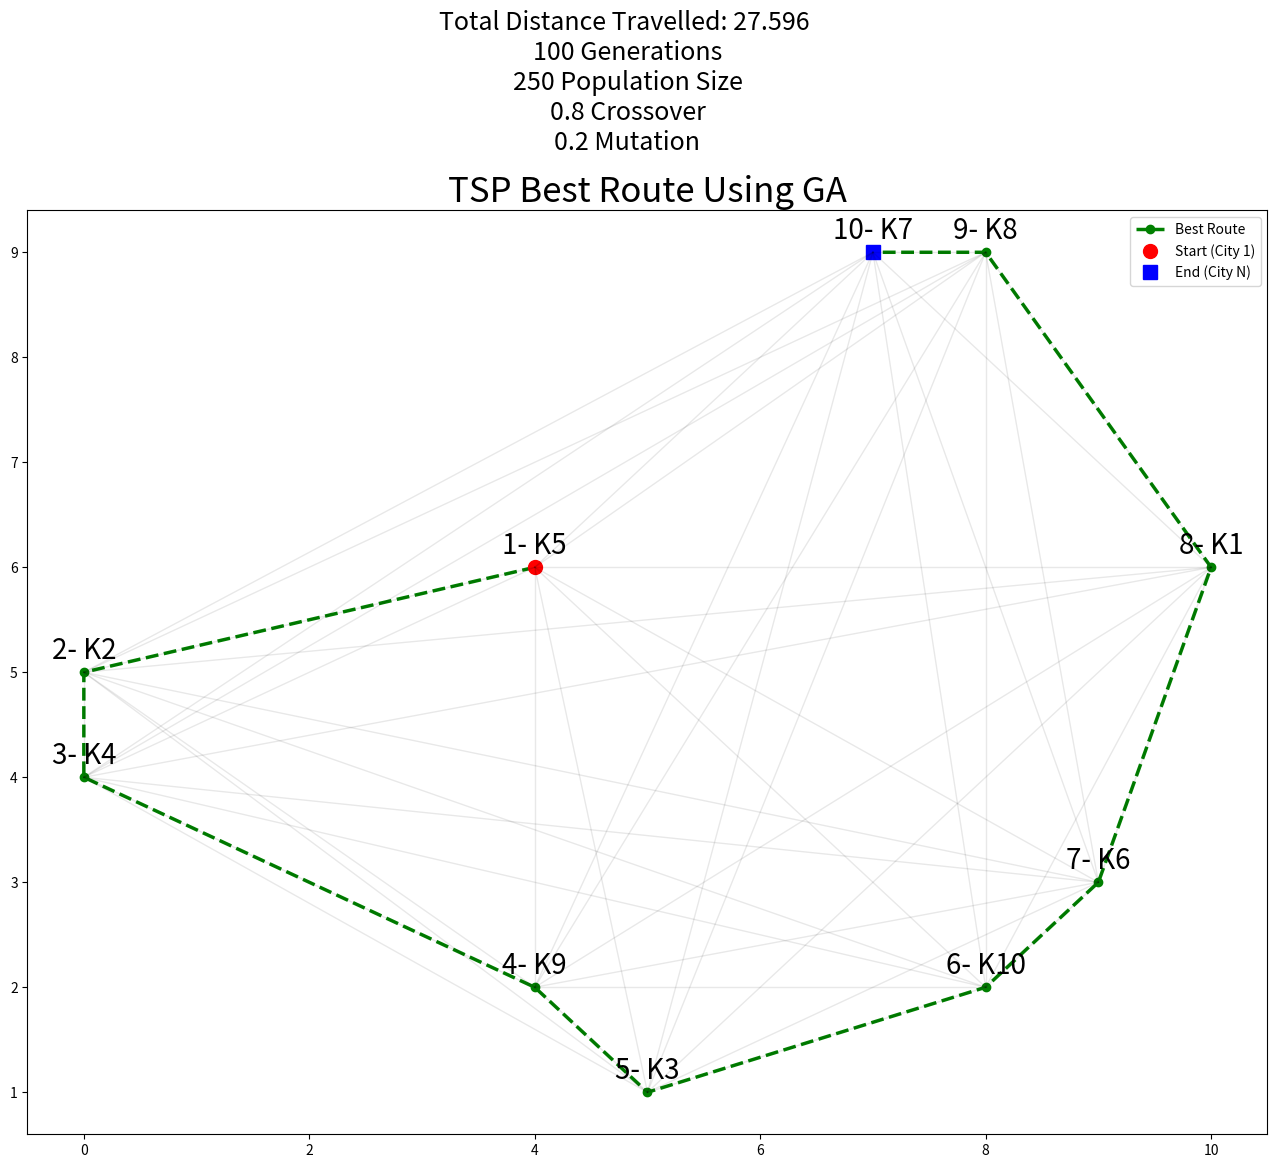

Write the Python code that produced this figure.
import random
import numpy as np
from itertools import permutations
import matplotlib.pyplot as plt

# Data
pouplation_size = 250
customers = ["K1", "K2", "K3", "K4", "K5", "K6", "K7", "K8", "K9", "K10"]
tour_size = 6

# Generating random coordinates of the customers
x = np.array([(random.randint(0, 10)) for _ in range(len(customers))])
y = np.array([(random.randint(0, 10)) for _ in range(len(customers))])
cust_coords = dict(zip(customers, zip(x, y)))


def initial_population(cust_list, poup_size):
    population_perms = []
    possible_perms = list(permutations(cust_list))
    random_ids = random.sample(range(0, len(possible_perms)), poup_size)
    for i in random_ids:
        population_perms.append(list(possible_perms[i]))

    return population_perms


def dist_two_customers(c1, c2):
    c1_coords = cust_coords[c1]
    c2_coords = cust_coords[c2]
    # Euclidean
    return np.sqrt(np.sum((np.array(c1_coords) - np.array(c2_coords)) ** 2))


def total_distance(individual):
    total_dist = 0
    for i in range(0, len(individual)):
        if i == len(individual) - 1:
            total_dist += dist_two_customers(individual[i], individual[0])
        else:
            total_dist += dist_two_customers(individual[i], individual[i + 1])
    return total_dist


def evaluate_fitness(population):
    total_dist_all_individuals = []
    for i in range(len(population)):
        total_dist_all_individuals.append(total_distance(population[i]))
    return total_dist_all_individuals




# Order1 Point Crossover
def crossover(parent_1, parent_2):
    crossover_point = random.randint(0, len(parent_1) - 1)
    child = parent_1[:crossover_point] + [gene for gene in parent_2 if gene not in parent_1[:crossover_point]]
    return child


def mutation(offspring):
    n_cut = len(offspring) - 1
    index_1 = random.randint(0, n_cut)
    index_2 = random.randint(0, n_cut)

    temp = offspring[index_1]
    offspring[index_1] = offspring[index_2]
    offspring[index_2] = temp
    return offspring


def fitness_prob(population):
    fitness = evaluate_fitness(population)
    fitness_prob = [1 / dist for dist in fitness]
    total_prob = sum(fitness_prob)
    fitness_prob = [prob / total_prob for prob in fitness_prob]
    return fitness_prob


def roulette_wheel(population, fitness_probs):
    r = random.random()
    cumulative = 0
    for individual, prob in zip(population, fitness_probs):
        cumulative += prob
        if cumulative >= r:
            return individual
    # Fallback to return the last individual in case of rounding errors
    return population[-1]


def run_ga(cities_names, n_population, n_generations, crossover_per, mutation_per):
    population = initial_population(cities_names, n_population)

    for generation in range(n_generations):
        fitness_probs = fitness_prob(population)

        # Selecting parents for crossover using roulette wheel selection
        parents_list = []
        for _ in range(int(crossover_per * n_population)):
            parents_list.append(roulette_wheel(population, fitness_probs))

        # Generating offspring using crossover and mutation
        offspring_list = []
        for i in range(0, len(parents_list), 2):
            offspring_1 = crossover(parents_list[i], parents_list[(i + 1) % len(parents_list)])
            offspring_2 = crossover(parents_list[(i + 1) % len(parents_list)], parents_list[i])

            if random.random() > (1 - mutation_per):
                offspring_1 = mutation(offspring_1)

            if random.random() > (1 - mutation_per):
                offspring_2 = mutation(offspring_2)

            offspring_list.append(offspring_1)
            offspring_list.append(offspring_2)

        # Combine parents and offspring for the next generation
        mixed_offspring = parents_list + offspring_list
        fitness_probs = fitness_prob(mixed_offspring)

        # Select the best individuals to form the next generation
        sorted_fitness_indices = np.argsort([total_distance(ind) for ind in mixed_offspring])
        population = [mixed_offspring[i] for i in sorted_fitness_indices[:n_population]]

        # Output the results for the current generation
        generation_distances = [total_distance(ind) for ind in population]
        best_distance = min(generation_distances)
        best_path = population[np.argmin(generation_distances)]

        print(f"Generation {generation + 1}: Minimum Distance = {best_distance}, Best Path = {best_path}")

    # Return the final population and best path
    return population


# Running the GA

n_population = pouplation_size
n_generations = 100
crossover_per = 0.8
mutation_per = 0.2

best_population = run_ga(customers, n_population, n_generations, crossover_per, mutation_per)

total_dist_all_individuals = [total_distance(ind) for ind in best_population]
index_minimum = np.argmin(total_dist_all_individuals)
minimum_distance = min(total_dist_all_individuals)
shortest_path = best_population[index_minimum]

print("Shortest Path:", shortest_path)
print("Minimum Distance:", minimum_distance)


#Plotting
x_shortest = []
y_shortest = []
for city in shortest_path:       #shortest_path array (from GA) that identify each city with its name or index
    #retrieving the coordinates of each city in the optimal route
    x_value, y_value = cust_coords[city]
    x_shortest.append(x_value)
    y_shortest.append(y_value)




fig, ax = plt.subplots()

# Plot the best route
ax.plot(x_shortest, y_shortest, '--go', label='Best Route', linewidth=2.5)

# Highlight the starting point
ax.plot(x_shortest[0], y_shortest[0], 'ro', markersize=10, label='Start (City 1)')

# Highlight the ending point
ax.plot(x_shortest[-1], y_shortest[-1], 'bs', markersize=10, label='End (City N)')

# Add legend
plt.legend()

# Background lines connecting all pairs of cities
for i in range(len(x)):
    for j in range(i + 1, len(x)):
        ax.plot([x[i], x[j]], [y[i], y[j]], 'k-', alpha=0.09, linewidth=1)

# Title and subtitles
plt.title(label="TSP Best Route Using GA", fontsize=25, color="k")
str_params = f'\n{n_generations} Generations\n{n_population} Population Size\n{crossover_per} Crossover\n{mutation_per} Mutation'
plt.suptitle(f"Total Distance Travelled: {round(minimum_distance, 3)} {str_params}", fontsize=18, y=1.047)

# Annotate each city in the shortest path
for i, txt in enumerate(shortest_path):
    ax.annotate(f"{i + 1}- {txt}", (x_shortest[i], y_shortest[i]), fontsize=20, textcoords="offset points", xytext=(0, 10), ha='center')

# Adjust figure size and save
fig.set_size_inches(16, 12)
plt.savefig('solution.png')
plt.show()